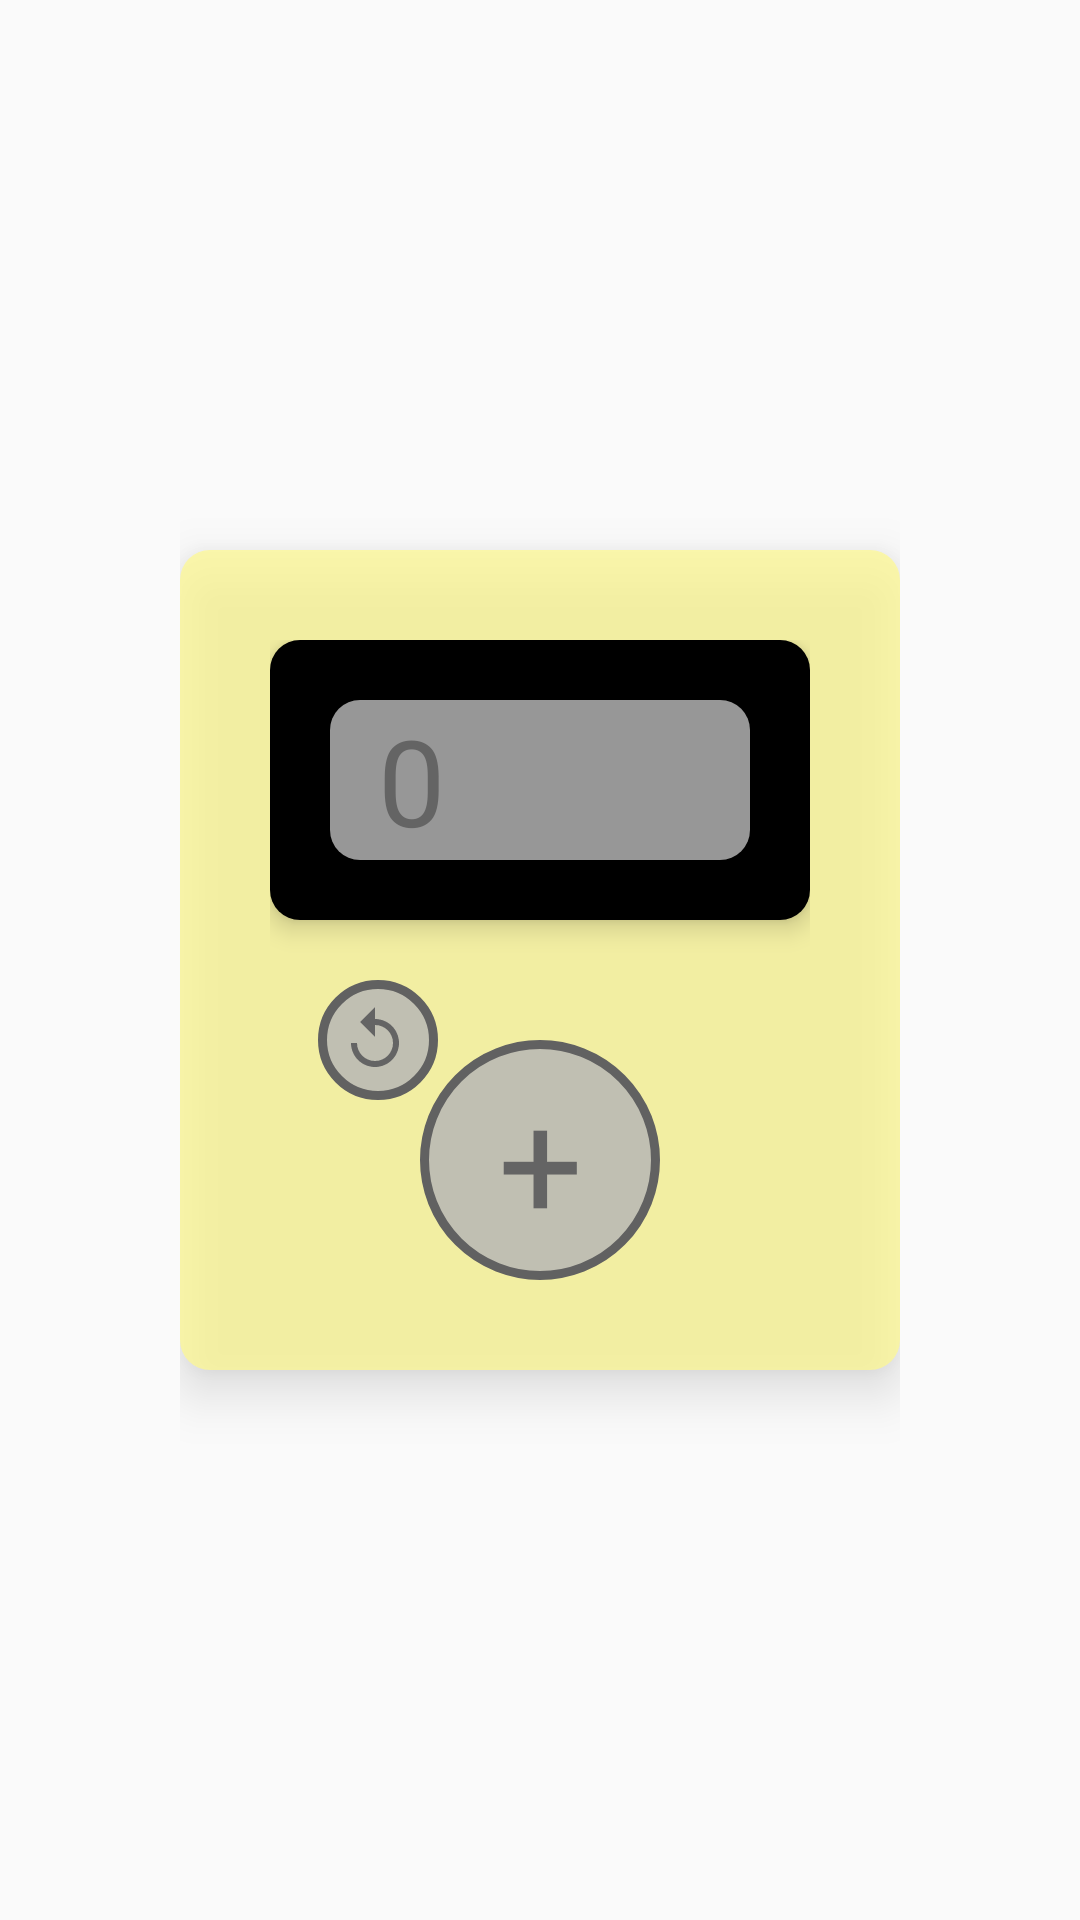

Write the Android layout XML for this screen, with the resource values it uses.
<!-- AndroidManifest.xml: application theme Theme.IslamicApp -->
<!-- res/layout/fragment_tasbih.xml -->
<?xml version="1.0" encoding="utf-8"?>
<androidx.constraintlayout.widget.ConstraintLayout xmlns:android="http://schemas.android.com/apk/res/android"
    xmlns:app="http://schemas.android.com/apk/res-auto"
    xmlns:tools="http://schemas.android.com/tools"
    android:layout_width="match_parent"
    android:layout_height="match_parent"
    android:padding="60dp"
    tools:context=".Fragment.TasbihFragment">

    <androidx.constraintlayout.widget.ConstraintLayout
        android:layout_width="match_parent"
        android:layout_height="wrap_content"
        android:padding="30dp"
        android:elevation="10dp"
        android:background="@drawable/rec_yellwo"
        app:layout_constraintBottom_toBottomOf="parent"
        app:layout_constraintEnd_toEndOf="parent"
        app:layout_constraintStart_toStartOf="parent"
        app:layout_constraintTop_toTopOf="parent">

        <androidx.constraintlayout.widget.ConstraintLayout
            android:id="@+id/constraintLayout3"
            android:layout_width="match_parent"
            android:layout_height="match_parent"
            android:background="@drawable/rec_black"
            android:elevation="5dp"
            android:padding="20dp"
            app:layout_constraintEnd_toEndOf="parent"
            app:layout_constraintHorizontal_bias="0.0"
            app:layout_constraintStart_toStartOf="parent"
            app:layout_constraintTop_toTopOf="parent">

            <androidx.constraintlayout.widget.ConstraintLayout
                android:layout_width="match_parent"
                android:layout_height="wrap_content"
                android:background="@drawable/rec_gray"
                android:elevation="5dp"
                app:layout_constraintBottom_toBottomOf="parent"
                app:layout_constraintEnd_toEndOf="parent"
                app:layout_constraintStart_toStartOf="parent"
                app:layout_constraintTop_toTopOf="parent">

                <TextView
                    android:id="@+id/number"
                    android:layout_width="wrap_content"
                    android:layout_height="wrap_content"
                    android:layout_marginStart="16dp"
                    android:fontFamily="@font/font"
                    android:textColor="#646464"
                    android:textSize="40sp"
                    android:text="0"
                    app:layout_constraintBottom_toBottomOf="parent"
                    app:layout_constraintStart_toStartOf="parent"
                    app:layout_constraintTop_toTopOf="parent"
                    app:layout_constraintVertical_bias="0.0"
                    tools:text="1" />
            </androidx.constraintlayout.widget.ConstraintLayout>
        </androidx.constraintlayout.widget.ConstraintLayout>

        <Button
            android:id="@+id/increase"
            android:layout_width="80dp"
            android:layout_height="80dp"
            android:layout_marginTop="40dp"
            android:text="+"
            android:textAlignment="center"
           android:fontFamily="@font/font"
            android:textSize="50sp"
            android:textColor="#646464"
            android:background="@drawable/circle_btn"
            app:layout_constraintBottom_toBottomOf="parent"
            app:layout_constraintEnd_toEndOf="parent"
            app:layout_constraintStart_toStartOf="parent"
            app:layout_constraintTop_toBottomOf="@id/constraintLayout3"
            tools:src="@tools:sample/avatars" />

        <Button
            android:id="@+id/reset"
            android:layout_width="40dp"
            android:layout_height="40dp"
            android:paddingStart="7dp"
            android:layout_marginStart="16dp"
            android:layout_marginTop="20dp"
            android:drawableStart="@drawable/baseline_replay_24"
            android:background="@drawable/circle_btn"
            app:layout_constraintStart_toStartOf="parent"
            app:layout_constraintTop_toBottomOf="@+id/constraintLayout3" />
    </androidx.constraintlayout.widget.ConstraintLayout>
</androidx.constraintlayout.widget.ConstraintLayout>
<!-- resources referenced by this layout -->
<resources>
  <!-- drawable baseline_replay_24 (drawable) -->
  <vector xmlns:android="http://schemas.android.com/apk/res/android" android:height="24dp" android:tint="#646464" android:viewportHeight="24" android:viewportWidth="24" android:width="24dp">
        
      <path android:fillColor="@android:color/white" android:pathData="M12,5V1L7,6l5,5V7c3.31,0 6,2.69 6,6s-2.69,6 -6,6 -6,-2.69 -6,-6H4c0,4.42 3.58,8 8,8s8,-3.58 8,-8 -3.58,-8 -8,-8z"/>
      
  </vector>
  <!-- drawable circle_btn (drawable) -->
  <?xml version="1.0" encoding="utf-8"?>
  <shape xmlns:android="http://schemas.android.com/apk/res/android" android:shape="oval">
      <solid android:color="#D4B6B6B6"/>
      <corners android:radius="10dp"/>
      <stroke android:width="3dp" android:color="#616161"/>
  </shape>
  <!-- drawable rec_black (drawable) -->
  <?xml version="1.0" encoding="utf-8"?>
  <shape xmlns:android="http://schemas.android.com/apk/res/android" android:shape="rectangle">
      <solid android:color="@color/black"/>
      <corners android:radius="10dp"/>
  </shape>
  <!-- drawable rec_gray (drawable) -->
  <?xml version="1.0" encoding="utf-8"?>
  <shape xmlns:android="http://schemas.android.com/apk/res/android" android:shape="rectangle">
      <solid android:color="#D4B6B6B6"/>
      <corners android:radius="10dp"/>
  </shape>
  <!-- drawable rec_yellwo (drawable) -->
  <?xml version="1.0" encoding="utf-8"?>
  <shape xmlns:android="http://schemas.android.com/apk/res/android" android:shape="rectangle">
      <solid android:color="#B3FFFA8D"/>
      <corners android:radius="10dp"/>
  </shape>
  <style name="Theme.IslamicApp" parent="Theme.AppCompat.DayNight.NoActionBar">
  
      </style>
  <color name="black">#FF000000</color>
</resources>
